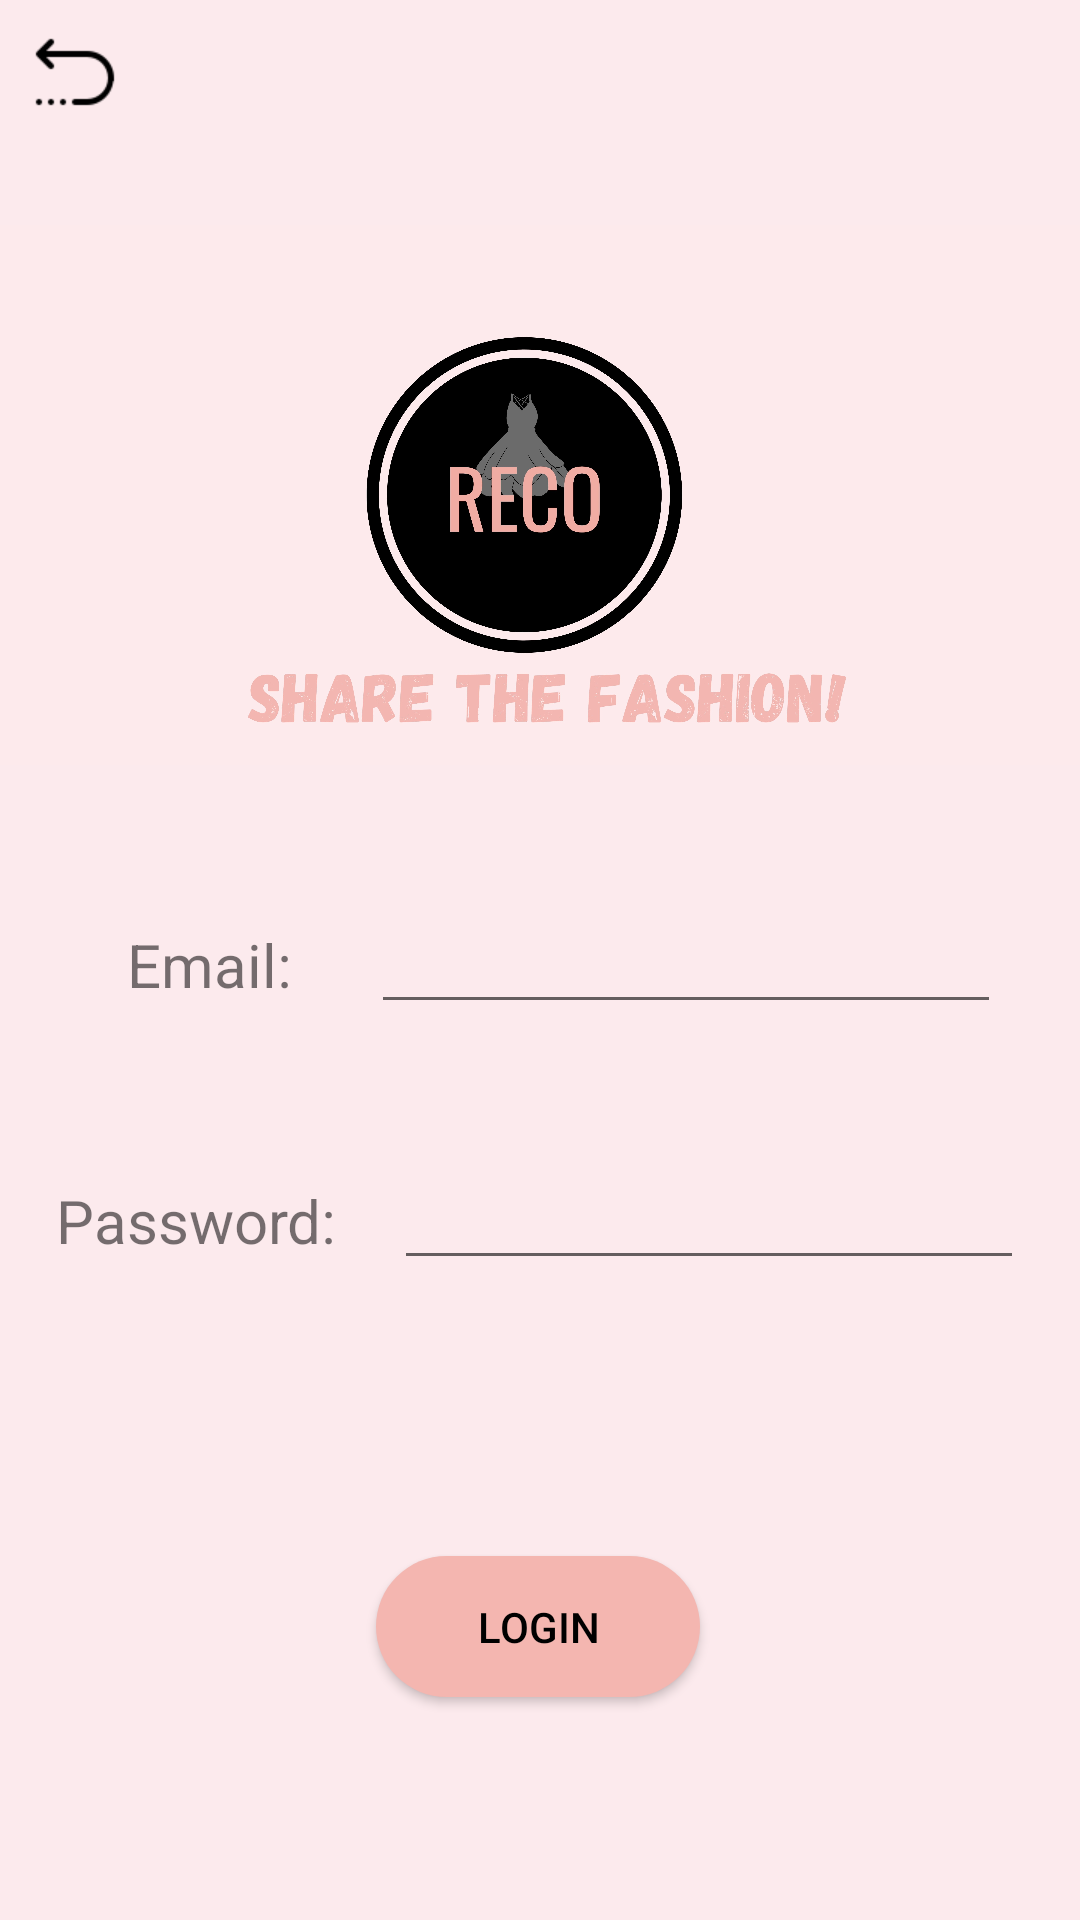

Reconstruct the res/layout file that produces this screen, plus the resources it refers to.
<!-- AndroidManifest.xml: application theme Theme.FinalProject -->
<!-- res/layout/activity_login.xml -->
<?xml version="1.0" encoding="utf-8"?>
<androidx.constraintlayout.widget.ConstraintLayout xmlns:android="http://schemas.android.com/apk/res/android"
    xmlns:app="http://schemas.android.com/apk/res-auto"
    xmlns:tools="http://schemas.android.com/tools"
    android:layout_width="match_parent"
    android:layout_height="match_parent"
    android:background="@color/bg_pink"
    tools:context=".LoginActivity">

    <ImageView
        android:id="@+id/login_return"
        android:layout_width="@dimen/return_icon"
        android:layout_height="@dimen/return_icon"
        android:clickable="true"
        android:layout_margin="@dimen/margin_10"
        app:layout_constraintStart_toStartOf="parent"
        app:layout_constraintTop_toTopOf="parent"
        app:srcCompat="@drawable/return_icon" />


    <LinearLayout
        android:id="@+id/login_title_layout"
        android:layout_width="match_parent"
        android:layout_height="250dp"
        app:layout_constraintTop_toBottomOf="@id/login_return"
        app:layout_constraintBottom_toTopOf="@id/login_edtEmail"
        android:orientation="vertical">

        <ImageView
            android:layout_width="match_parent"
            android:layout_height="match_parent"
            android:src="@drawable/login_bg"/>

    </LinearLayout>

    <Button
        android:id="@+id/login_btnLogin"
        android:layout_width="108dp"
        android:layout_height="47dp"
        android:layout_marginTop="24dp"
        android:background="@drawable/btn_bg"
        android:text="@string/login"
        android:textColor="@color/black"
        app:layout_constraintEnd_toEndOf="parent"
        app:layout_constraintHorizontal_bias="0.498"
        app:layout_constraintStart_toStartOf="parent"
        app:layout_constraintTop_toBottomOf="@+id/login_txtErrorMsg" />

    <EditText
        android:id="@+id/login_edtEmail"
        android:layout_width="wrap_content"
        android:layout_height="wrap_content"
        android:layout_marginTop="10dp"
        android:ems="10"
        android:inputType="textEmailAddress"
        app:layout_constraintEnd_toEndOf="parent"
        app:layout_constraintHorizontal_bias="0.5"
        app:layout_constraintStart_toEndOf="@+id/login_txtEmail"
        app:layout_constraintTop_toBottomOf="@+id/login_title_layout" />

    <EditText
        android:id="@+id/login_edtPassword"
        android:layout_width="wrap_content"
        android:layout_height="wrap_content"
        android:layout_marginTop="44dp"
        android:ems="10"
        android:inputType="textPassword"
        app:layout_constraintEnd_toEndOf="parent"
        app:layout_constraintHorizontal_bias="0.5"
        app:layout_constraintStart_toEndOf="@+id/login_txtPassword"
        app:layout_constraintTop_toBottomOf="@+id/login_edtEmail" />

    <TextView
        android:id="@+id/login_txtEmail"
        android:layout_width="wrap_content"
        android:layout_height="wrap_content"
        android:layout_marginStart="16dp"
        android:text="@string/login_email"
        android:textSize="20sp"
        app:layout_constraintBaseline_toBaselineOf="@+id/login_edtEmail"
        app:layout_constraintEnd_toStartOf="@+id/login_edtEmail"
        app:layout_constraintHorizontal_bias="0.5"
        app:layout_constraintStart_toStartOf="parent" />

    <TextView
        android:id="@+id/login_txtPassword"
        android:layout_width="wrap_content"
        android:layout_height="wrap_content"
        android:text="@string/login_password"
        android:textSize="20sp"
        app:layout_constraintBaseline_toBaselineOf="@+id/login_edtPassword"
        app:layout_constraintEnd_toStartOf="@+id/login_edtPassword"
        app:layout_constraintHorizontal_bias="0.5"
        app:layout_constraintStart_toStartOf="parent" />

    <TextView
        android:id="@+id/login_txtErrorMsg"
        android:layout_width="268dp"
        android:layout_height="44dp"
        android:layout_marginTop="24dp"
        android:textSize="15sp"
        app:layout_constraintEnd_toEndOf="parent"
        app:layout_constraintHorizontal_bias="0.496"
        app:layout_constraintStart_toStartOf="parent"
        app:layout_constraintTop_toBottomOf="@+id/login_edtPassword" />

</androidx.constraintlayout.widget.ConstraintLayout>
<!-- resources referenced by this layout -->
<resources>
  <color name="bg_pink">#FCEAED</color>
  <color name="black">#FF000000</color>
  <dimen name="margin_10">10dp</dimen>
  <dimen name="return_icon">30dp</dimen>
  <!-- drawable btn_bg (drawable) -->
  <?xml version="1.0" encoding="utf-8"?>
  <shape android:shape="rectangle" xmlns:android="http://schemas.android.com/apk/res/android">
      <solid android:color="#F4B6B0" />
      <corners android:radius="25dp" />
  </shape>
  <!-- drawable login_bg: jpg bitmap (drawable-v24, 533626 bytes) -->
  <!-- drawable return_icon: png bitmap (drawable, 666 bytes) -->
  <string name="login">login</string>
  <string name="login_email">Email:</string>
  <string name="login_password">Password:</string>
  <style name="Theme.FinalProject" parent="Theme.AppCompat.Light.NoActionBar">
          
          <item name="colorPrimaryVariant">@color/black</item>
          <item name="colorOnPrimary">@color/black</item>
          
          <item name="colorSecondary">@color/teal_200</item>
          <item name="colorSecondaryVariant">@color/teal_700</item>
          <item name="colorOnSecondary">@color/black</item>
          
          <item name="android:statusBarColor" tools:targetApi="l">?attr/colorPrimaryVariant</item>
          
      </style>
  <color name="teal_200">#FF03DAC5</color>
  <color name="teal_700">#FF018786</color>
</resources>
